Photos from the image-classification dataset "trash" in the GitHub repository nlhtrung00/trash-classification. Its 8 classes are: background, Coca-Cola, Fanta, Mirinda, Pepsi, Red Bull, Sprite, Sting.

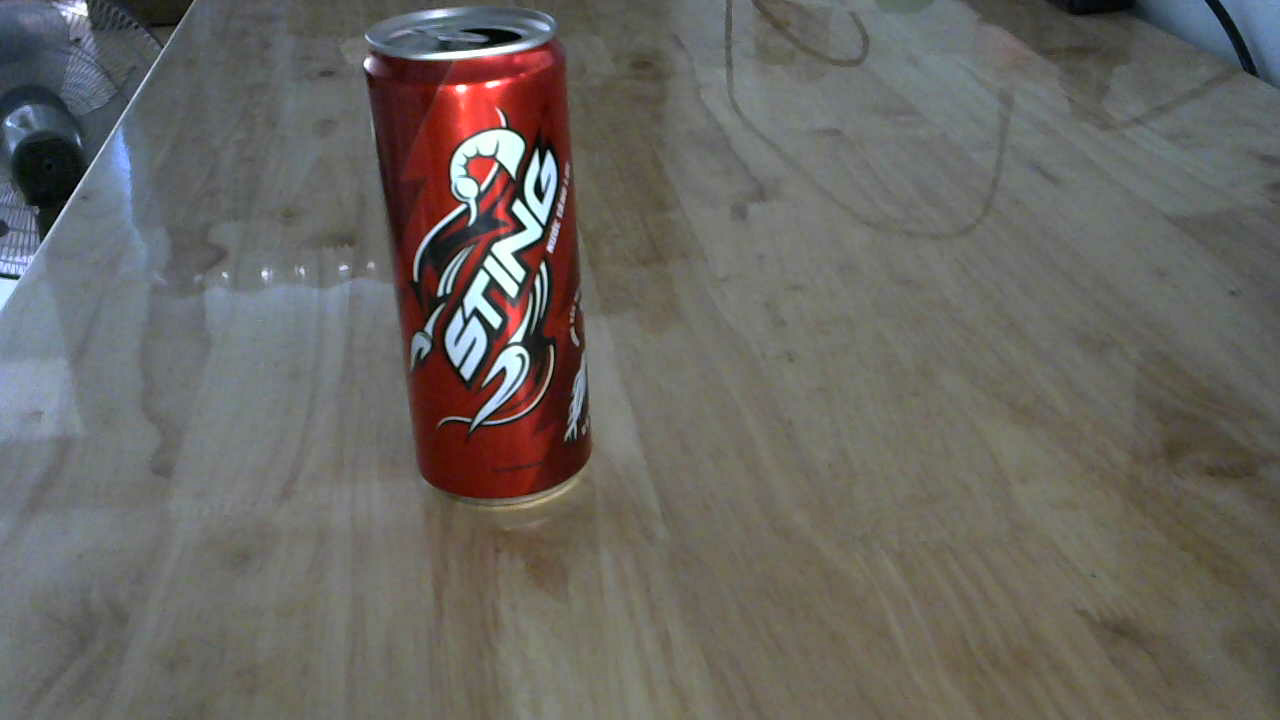
Label: Sting

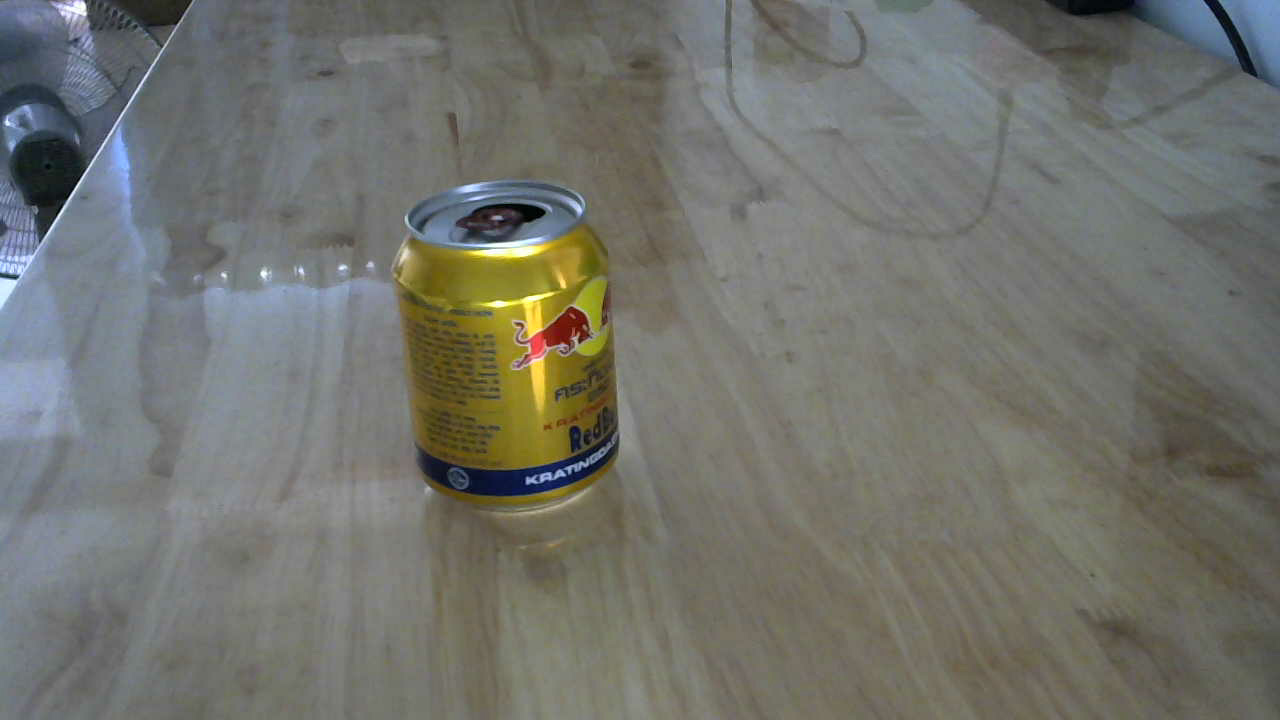
Label: Red Bull

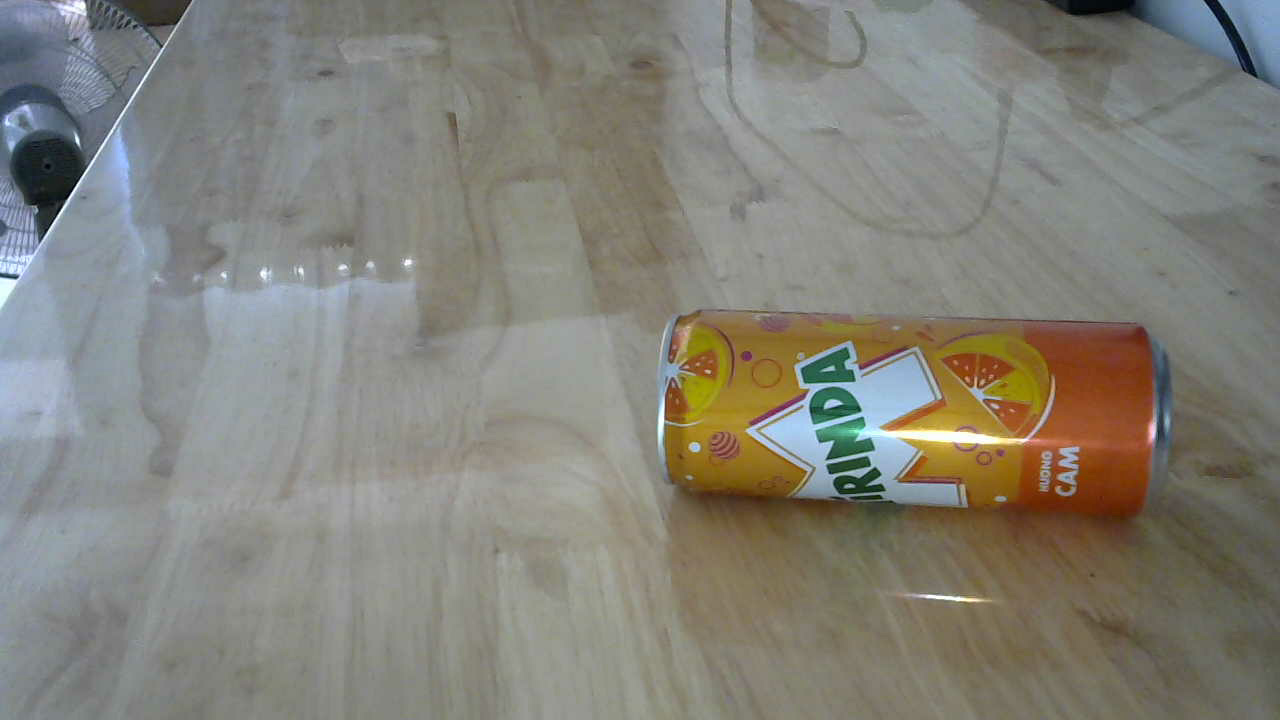
Label: Mirinda

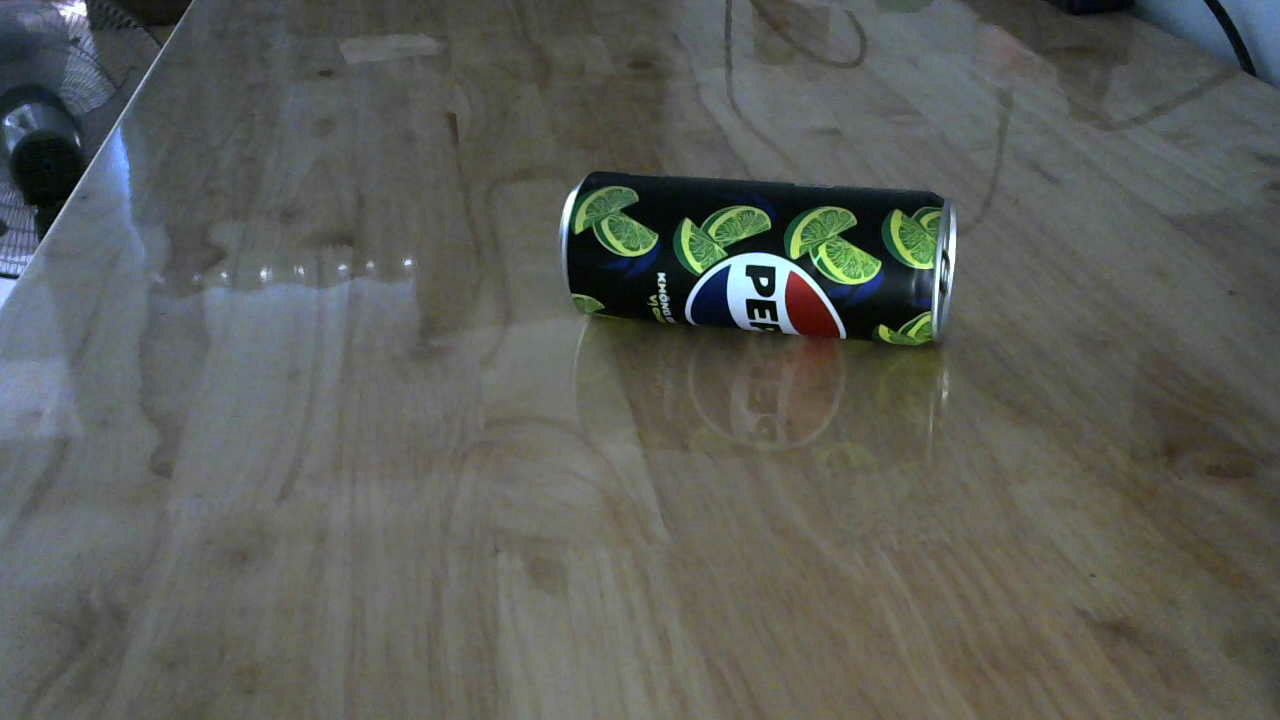
Label: Pepsi

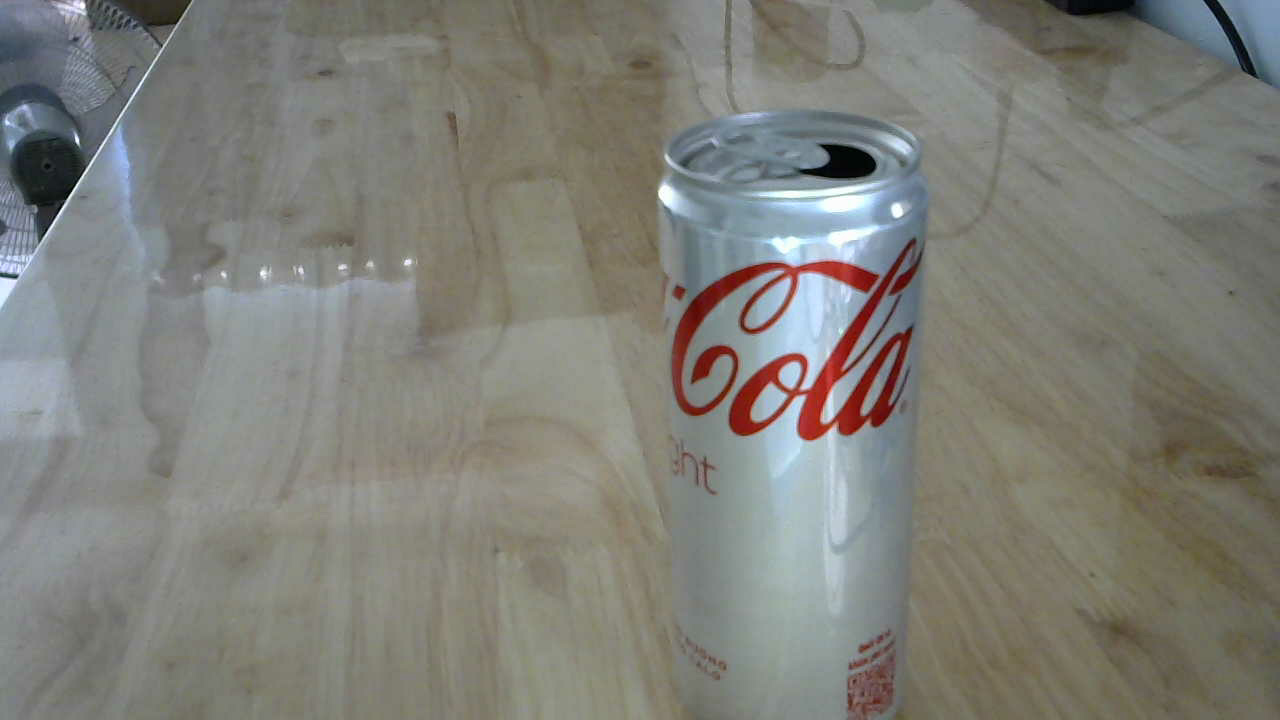
Label: Coca-Cola

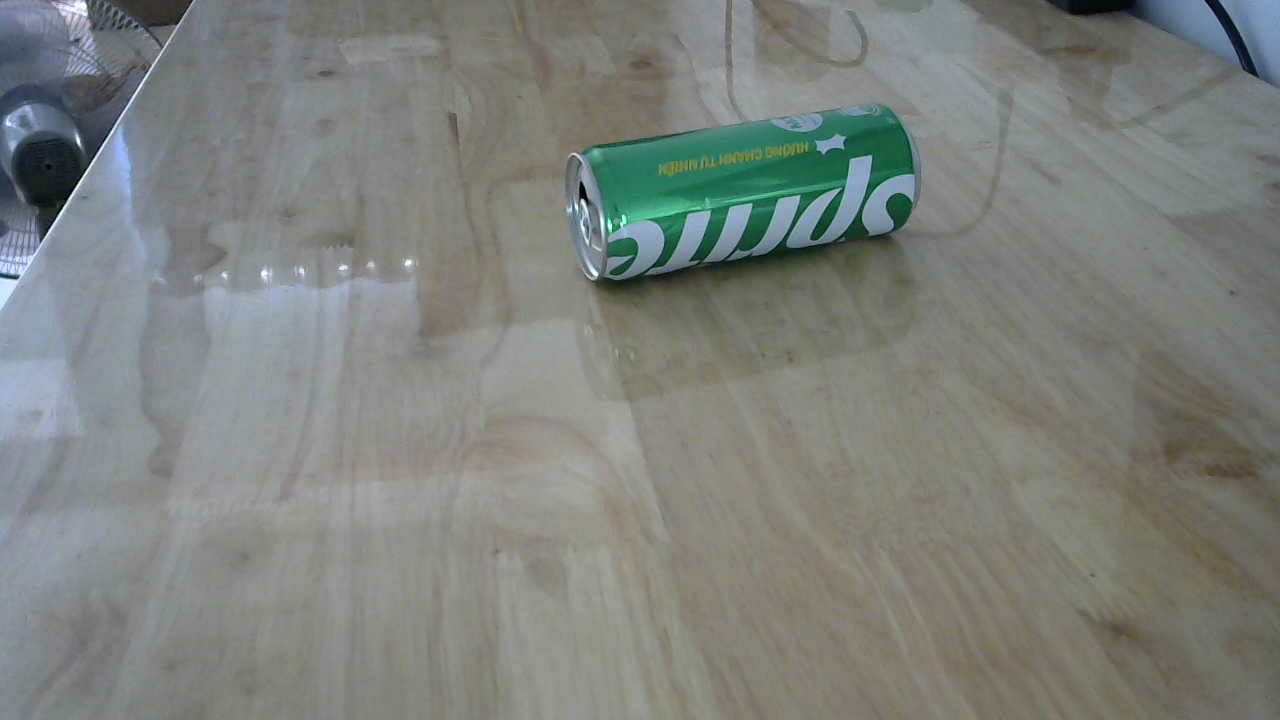
Label: Sprite
